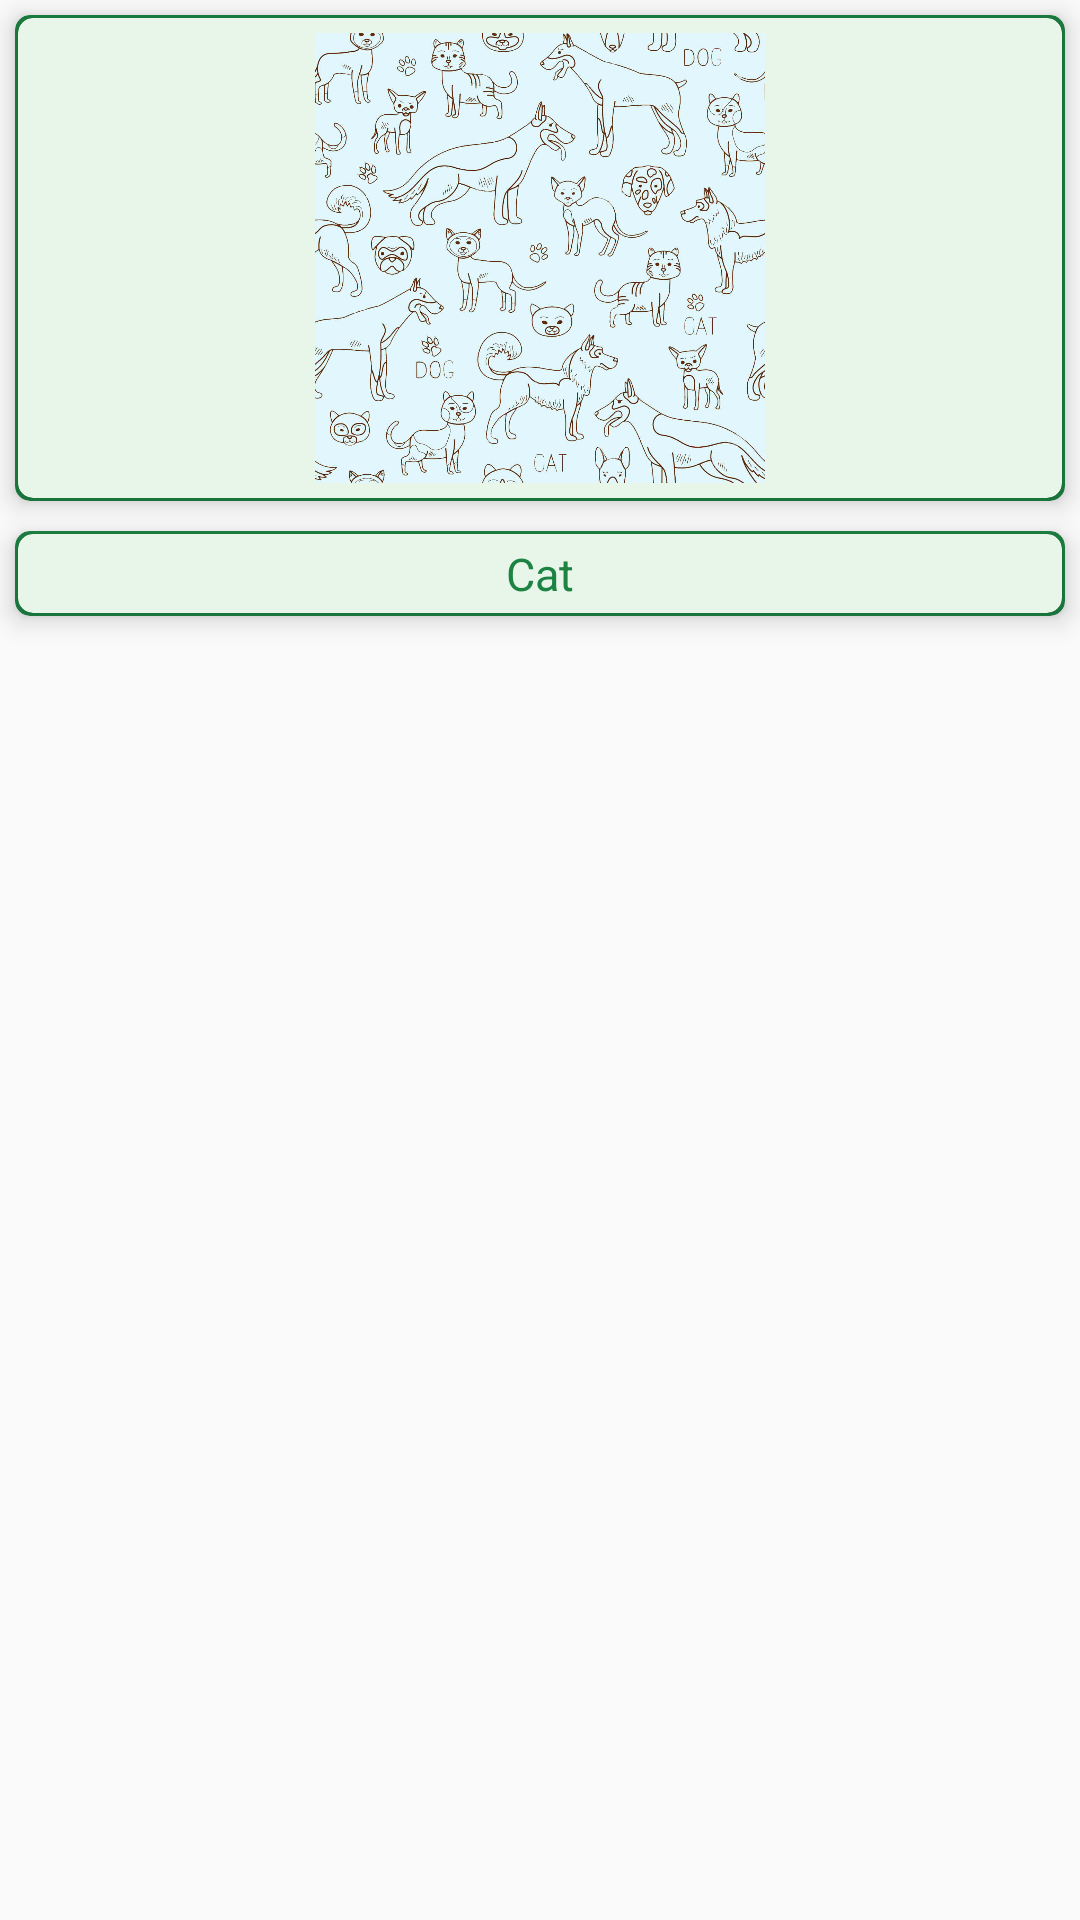

Produce the Android XML layout that renders to this screen, including the resource entries it uses.
<!-- AndroidManifest.xml: application theme AppTheme -->
<!-- res/layout/animal_item.xml -->
<?xml version="1.0" encoding="utf-8"?>
<LinearLayout xmlns:android="http://schemas.android.com/apk/res/android"
    xmlns:app="http://schemas.android.com/apk/res-auto"
    android:layout_width="match_parent"
    android:layout_height="wrap_content"
    android:layout_margin="5dp"
    android:gravity="center">


    <LinearLayout
        android:layout_width="match_parent"
        android:layout_height="match_parent"
        android:orientation="vertical">

        <android.support.v7.widget.CardView
            android:layout_width="match_parent"
            android:layout_height="wrap_content"
            android:layout_gravity="center"
            android:layout_margin="5dp"
            app:cardBackgroundColor="#1d8343"
            app:cardCornerRadius="5dp"
            app:cardElevation="5dp">

            <android.support.v7.widget.CardView
                android:layout_width="match_parent"
                android:layout_height="wrap_content"
                android:layout_gravity="center"
                android:layout_margin="1dp"
                app:cardBackgroundColor="#E8F5E9"
                app:cardCornerRadius="5dp"
                app:cardElevation="5dp">

                <ImageView
                    android:id="@+id/animalImageview"
                    android:layout_width="150dp"
                    android:layout_height="150dp"
                    android:layout_gravity="center"
                    android:layout_margin="5dp"
                    android:scaleType="fitXY"
                    android:src="@drawable/loaderbg" />

            </android.support.v7.widget.CardView>

        </android.support.v7.widget.CardView>

        <android.support.v7.widget.CardView
            android:layout_width="match_parent"
            android:layout_height="wrap_content"
            android:layout_gravity="center"
            android:layout_margin="5dp"
            app:cardBackgroundColor="#1d8343"
            app:cardCornerRadius="5dp"
            app:cardElevation="5dp"

            >

            <android.support.v7.widget.CardView
                android:layout_width="match_parent"
                android:layout_height="wrap_content"
                android:layout_gravity="center"
                android:layout_margin="1dp"
                app:cardBackgroundColor="#E8F5E9"
                app:cardCornerRadius="5dp"
                app:cardElevation="5dp"

                >


                <TextView
                    android:id="@+id/animaNameTextview"
                    android:layout_width="wrap_content"
                    android:layout_height="wrap_content"
                    android:layout_gravity="center"
                    android:layout_margin="3dp"
                    android:gravity="center"
                    android:text="Cat"
                    android:textColor="#1d8343"
                    android:textSize="15dp" />
            </android.support.v7.widget.CardView>
        </android.support.v7.widget.CardView>

    </LinearLayout>


</LinearLayout>
<!-- resources referenced by this layout -->
<resources>
  <!-- drawable loaderbg: jpg bitmap (drawable, 191243 bytes) -->
  <style name="AppTheme" parent="Theme.AppCompat.Light.NoActionBar">
          
          <item name="colorPrimary">@color/colorPrimary</item>
          <item name="colorPrimaryDark">@color/colorPrimaryDark</item>
          <item name="drawerArrowStyle">@style/DrawerArrowStyle</item>
          <item name="colorAccent">@color/colorAccent</item>
      </style>
  <style name="DrawerArrowStyle" parent="Widget.AppCompat.DrawerArrowToggle">
          <item name="color">@android:color/white</item>
  
      </style>
  <!-- not gathered from this repository: default colours our renderer supplied (Android Studio template values) -->
  <color name="colorPrimary">#FF6200EE</color>
  <color name="colorPrimaryDark">#FF3700B3</color>
  <color name="colorAccent">#FF03DAC5</color>
</resources>
